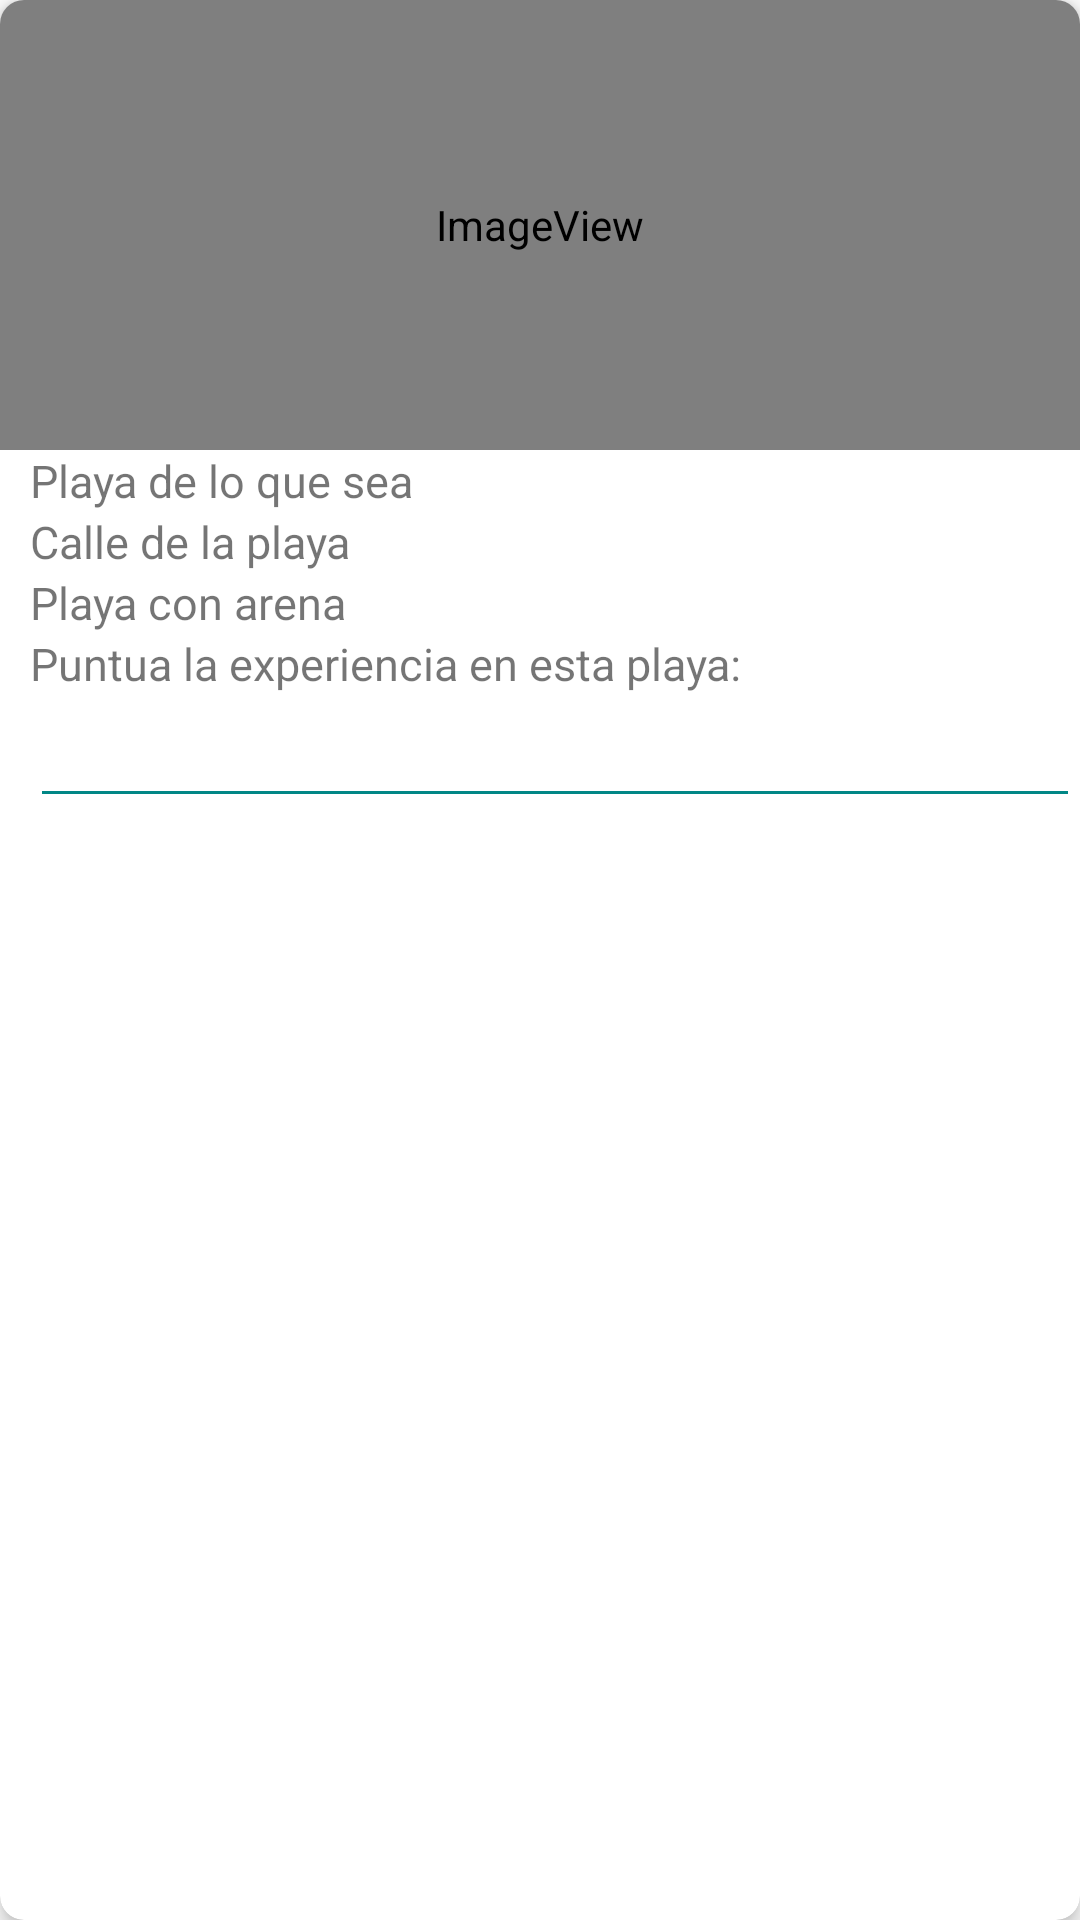

This screen was rendered from an Android layout file. Write that file and the resources it references.
<!-- AndroidManifest.xml: application theme Theme.PlayasApp -->
<!-- res/layout/activity_playas.xml -->
<?xml version="1.0" encoding="utf-8"?>
<androidx.cardview.widget.CardView xmlns:android="http://schemas.android.com/apk/res/android"
    xmlns:app="http://schemas.android.com/apk/res-auto"
    android:layout_width="match_parent"
    android:layout_height="300dp"
    android:elevation="6dp"
    android:layout_margin="6dp"
    app:cardBackgroundColor="@android:color/white"
    app:cardCornerRadius="8dp"
    app:cardElevation="4dp">

    <RelativeLayout
        android:layout_width="match_parent"
        android:layout_height="wrap_content">

        <ImageView
            android:layout_width="match_parent"
            android:layout_height="150dp"
            android:id="@+id/imagenPlaya"
            android:scaleType="centerCrop"
            app:srcCompat="@drawable/startphoto" />

        <TextView
            android:layout_width="match_parent"
            android:layout_height="wrap_content"
            android:id="@+id/txtNombrePlaya"
            android:layout_below="@id/imagenPlaya"
            android:text="Playa de lo que sea"
            android:ellipsize="end"
            android:textSize="15dp"
            android:maxLines="1"
            android:layout_marginLeft="10dp"/>

        <TextView
            android:layout_width="match_parent"
            android:layout_height="wrap_content"
            android:id="@+id/ubicacionPlaya"
            android:layout_marginLeft="10dp"
            android:layout_below="@id/txtNombrePlaya"
            android:text="Calle de la playa"
            android:ellipsize="end"
            android:textSize="15dp"
            android:maxLines="1"/>

        <TextView
            android:layout_width="match_parent"
            android:layout_height="wrap_content"
            android:id="@+id/descriptPlaya"
            android:layout_marginLeft="10dp"
            android:layout_below="@id/ubicacionPlaya"
            android:text="Playa con arena"
            android:ellipsize="end"
            android:maxLines="3"
            android:textSize="15dp" />

        <TextView
            android:layout_width="match_parent"
            android:layout_height="wrap_content"
            android:id="@+id/txtPuntuar"
            android:layout_marginLeft="10dp"
            android:layout_below="@id/descriptPlaya"
            android:text="Puntua la experiencia en esta playa:"
            android:ellipsize="end"
            android:maxLines="1"
            android:textSize="15dp"/>

        <EditText
            android:layout_width="match_parent"
            android:layout_height="wrap_content"
            android:id="@+id/puntosPlaya"
            android:layout_below="@id/txtPuntuar"
            android:maxLines="1"
            android:layout_marginLeft="10dp"
            android:ellipsize="end"/>
    </RelativeLayout>

</androidx.cardview.widget.CardView>
<!-- resources referenced by this layout -->
<resources>
  <!-- drawable startphoto (drawable) -->
  <?xml version="1.0" encoding="utf-8"?>
  <layer-list xmlns:android="http://schemas.android.com/apk/res/android">
      <item android:drawable="@color/white">
  
      </item>
      <item>
          <bitmap android:src="@drawable/beach"
              android:gravity="center"
              />
      </item>
  </layer-list>
  <style name="Theme.PlayasApp" parent="Theme.MaterialComponents.Light.NoActionBar">
          
          <item name="colorPrimary">@color/purple_500</item>
          <item name="colorPrimaryDark">@color/purple_700</item>
          <item name="colorAccent">@color/white</item>
          
          <item name="colorSecondary">@color/teal_200</item>
          <item name="colorControlNormal">@color/teal_700</item>
          <item name="colorControlHighlight">@color/black</item>
          
          <item name="android:statusBarColor" tools:targetApi="l">?attr/colorBackgroundFloating</item>
          
      </style>
  <color name="white">#FFFFFFFF</color>
  <color name="purple_500">#FF6200EE</color>
  <color name="purple_700">#FF3700B3</color>
  <color name="teal_200">#FF03DAC5</color>
  <color name="teal_700">#FF018786</color>
  <color name="black">#FF000000</color>
</resources>
